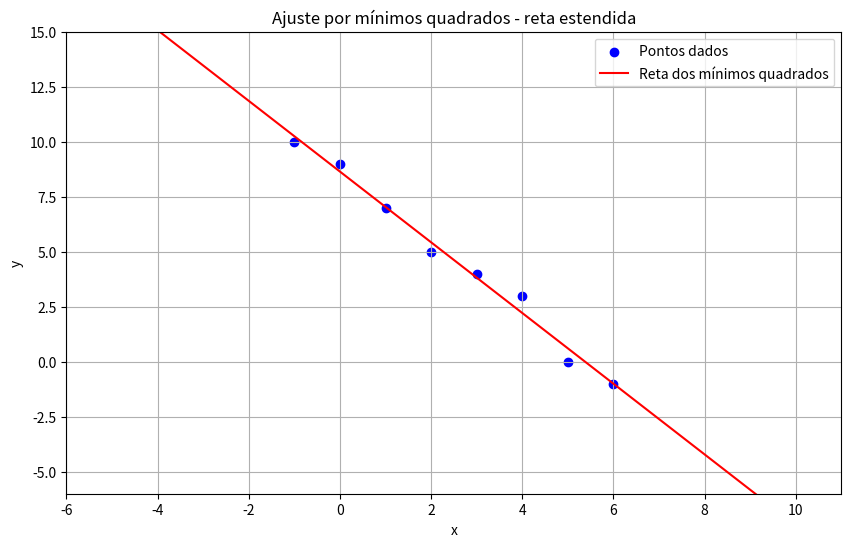

Here is the Python script that generated this plot:
import numpy as np
import matplotlib.pyplot as plt

# Dados
x = np.array([-1, 0, 1, 2, 3, 4, 5, 6])
y = np.array([10, 9, 7, 5, 4, 3, 0, -1])
n = len(x)
e = np.ones(n)

# Passos do Algoritmo 5.1
xmean = (x @ e) / n
ymean = (y @ e) / n
sumx2 = ((x - xmean) @ (x - xmean))
sumxy = ((x - xmean) @ (y - ymean))
a = sumxy / sumx2
b = ymean - a * xmean

# Impressão dos coeficientes
print(f"Coeficientes da reta: a = {a:.2f}, b = {b:.2f}")
print(f"Equação da reta: y = {a:.2f}x + {b:.2f}")

# Definindo intervalo muito maior para a reta
x_reta = np.linspace(min(x) - 10, max(x) + 10, 1000)  # 10 unidades a mais pra cada lado
y_reta = a * x_reta + b

# Gráfico
plt.figure(figsize=(10, 6))  # Deixa o gráfico maior
plt.scatter(x, y, color='blue', label='Pontos dados')
plt.plot(x_reta, y_reta, color='red', label='Reta dos mínimos quadrados')

# Ajustando limites dos eixos manualmente
plt.xlim(min(x) - 5, max(x) + 5)  # 5 unidades além dos dados
plt.ylim(min(y) - 5, max(y) + 5)  # 5 unidades além dos dados

plt.xlabel('x')
plt.ylabel('y')
plt.title('Ajuste por mínimos quadrados - reta estendida')
plt.legend()
plt.grid(True)
plt.show()